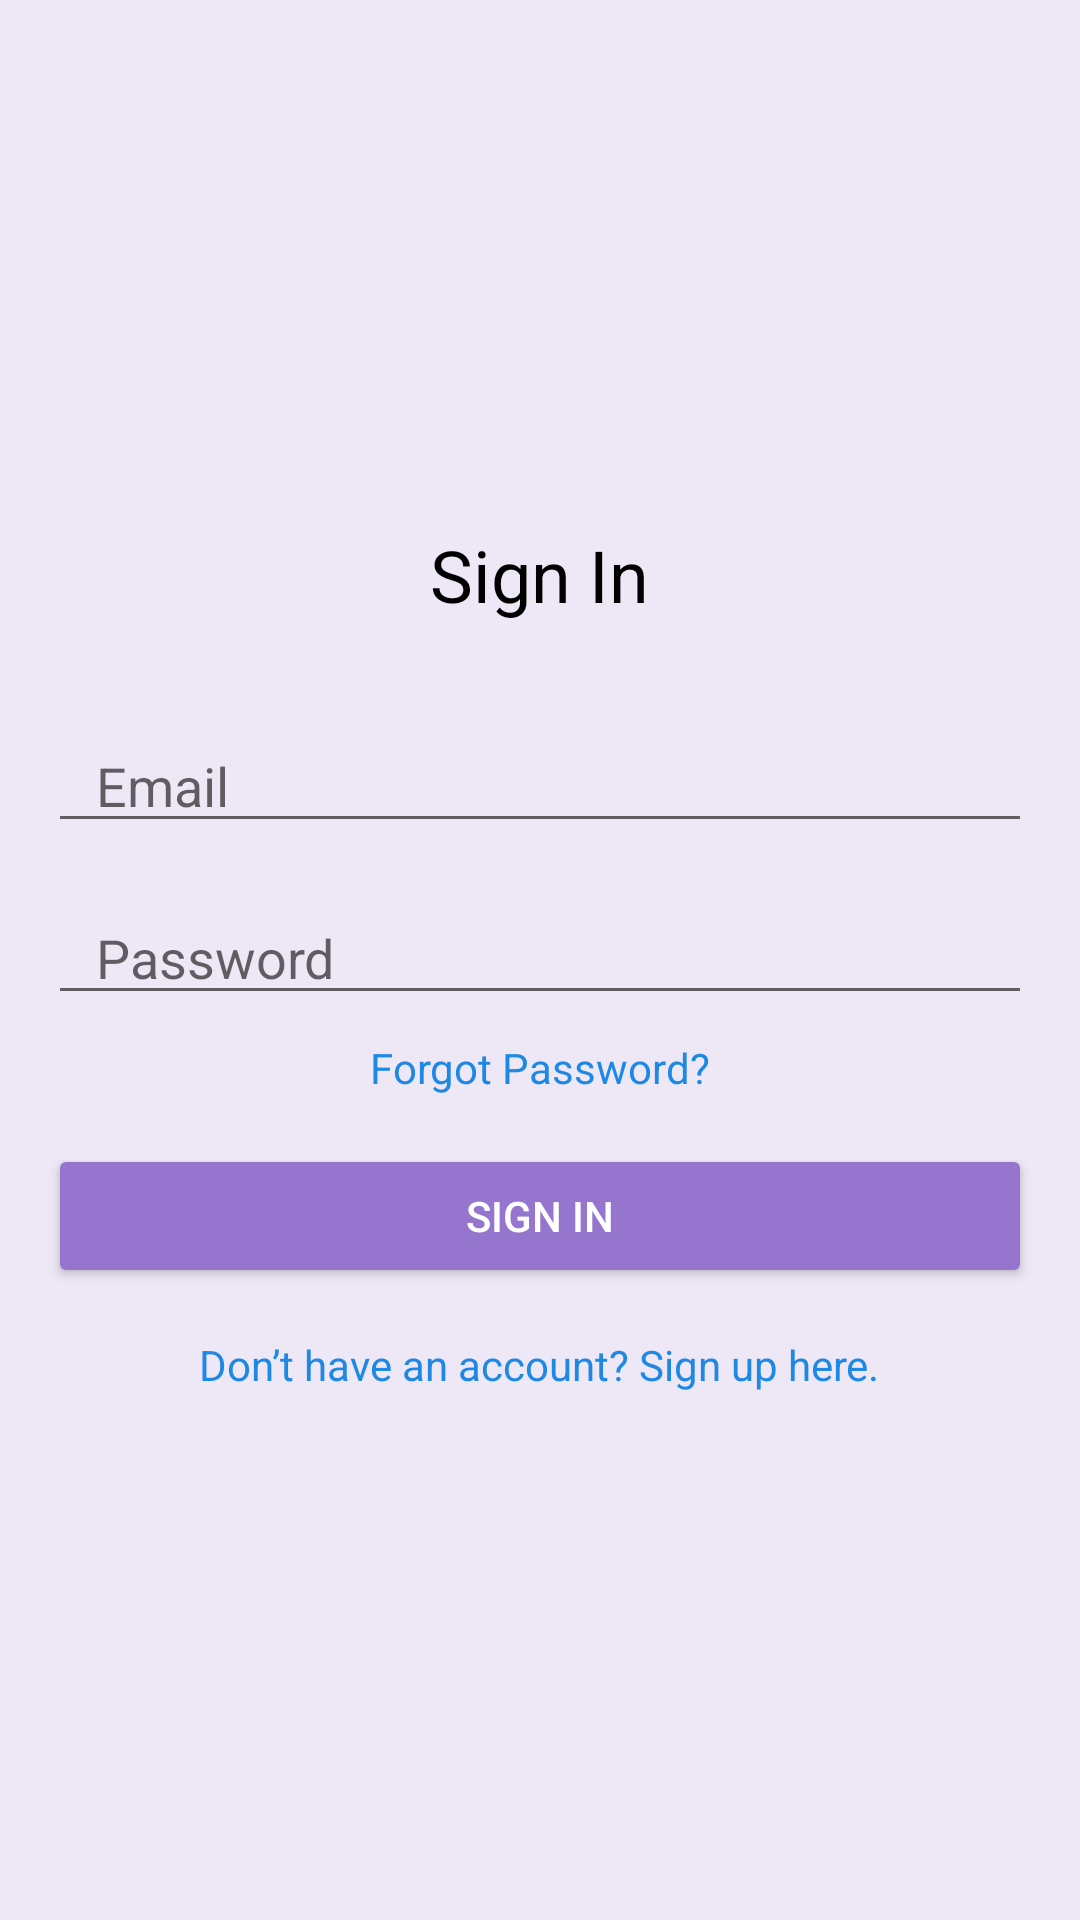

The Android layout XML behind this screen, and the referenced resources:
<!-- AndroidManifest.xml: application theme Theme.AcadiaShop -->
<!-- res/layout/activity_sign_in.xml -->
<?xml version="1.0" encoding="utf-8"?>
<RelativeLayout xmlns:android="http://schemas.android.com/apk/res/android"
    android:layout_width="match_parent"
    android:layout_height="match_parent"
    android:padding="16dp"
    android:background="#EDE7F6">

    <LinearLayout
        android:layout_width="match_parent"
        android:layout_height="wrap_content"
        android:orientation="vertical"
        android:gravity="center"
        android:layout_centerInParent="true">

        <TextView
            android:id="@+id/tvSignIn"
            android:layout_width="wrap_content"
            android:layout_height="wrap_content"
            android:text="Sign In"
            android:textSize="24sp"
            android:textColor="#000000"
            android:layout_marginBottom="32dp" />

        <EditText
            android:id="@+id/etEmail"
            android:layout_width="match_parent"
            android:layout_height="wrap_content"
            android:hint="Email"
            android:inputType="textEmailAddress"
            android:paddingStart="16dp"
            android:paddingEnd="16dp"
            android:layout_marginBottom="16dp" />

        <EditText
            android:id="@+id/etPassword"
            android:layout_width="match_parent"
            android:layout_height="wrap_content"
            android:hint="Password"
            android:inputType="textPassword"
            android:paddingStart="16dp"
            android:paddingEnd="16dp"
            android:layout_marginBottom="8dp" />

        <TextView
            android:id="@+id/tvForgotPassword"
            android:layout_width="wrap_content"
            android:layout_height="wrap_content"
            android:text="Forgot Password?"
            android:textColor="#1E88E5"
            android:textSize="14sp"
            android:layout_marginBottom="16dp" />

        <Button
            android:id="@+id/btnSignIn"
            android:layout_width="match_parent"
            android:layout_height="wrap_content"
            android:text="Sign In"
            android:backgroundTint="#9575CD"
            android:textColor="#FFFFFF"
            android:layout_marginBottom="16dp" />

        <TextView
            android:id="@+id/tvSignUp"
            android:layout_width="wrap_content"
            android:layout_height="wrap_content"
            android:text="Don’t have an account? Sign up here."
            android:textColor="#1E88E5"
            android:textSize="14sp" />
    </LinearLayout>

</RelativeLayout>
<!-- resources referenced by this layout -->
<resources>
  <style name="Theme.AcadiaShop" parent="Theme.AppCompat.Light.NoActionBar">
          
          <item name="colorPrimary">@color/purple_500</item>
          <item name="colorPrimaryDark">@color/purple_700</item>
          <item name="colorAccent">@color/teal_200</item>
      </style>
  <!-- not gathered from this repository: default colours our renderer supplied (Android Studio template values) -->
  <color name="purple_500">#FF6200EE</color>
  <color name="purple_700">#FF3700B3</color>
  <color name="teal_200">#FF03DAC5</color>
</resources>
